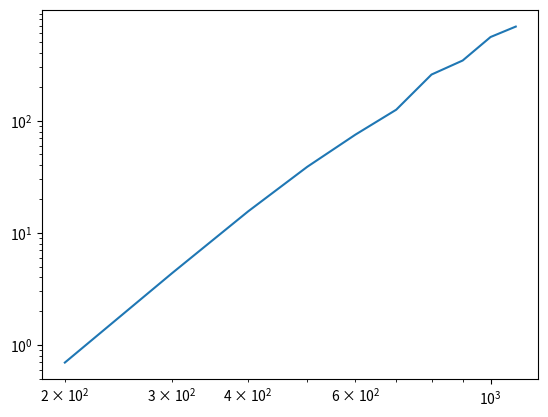

The matplotlib source for this figure:
import numpy as np  
import matplotlib.pyplot as plt

x=np.arange(200,1200,100)
y=np.array([0.6950, 4.363, 15.53, 38.74, 75.08, 125.2, 257.9, 344.1, 557.4, 690.7])
logY=np.log(y)
logX=np.log(x)
#plt.plot(x,logY,color='r')
#plt.plot(logX,logY,color='r')
#plt.semilogy(x,y)
plt.loglog(x,y)
plt.show()